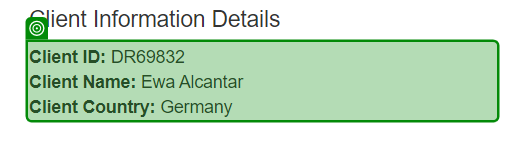
Task: Calculate Client Security Hash Assignment1 solution
Workflow: GetInfo

Step 1: get-text from the paragraph in window 'ACME System 1 - Work Items' (chrome.exe)
